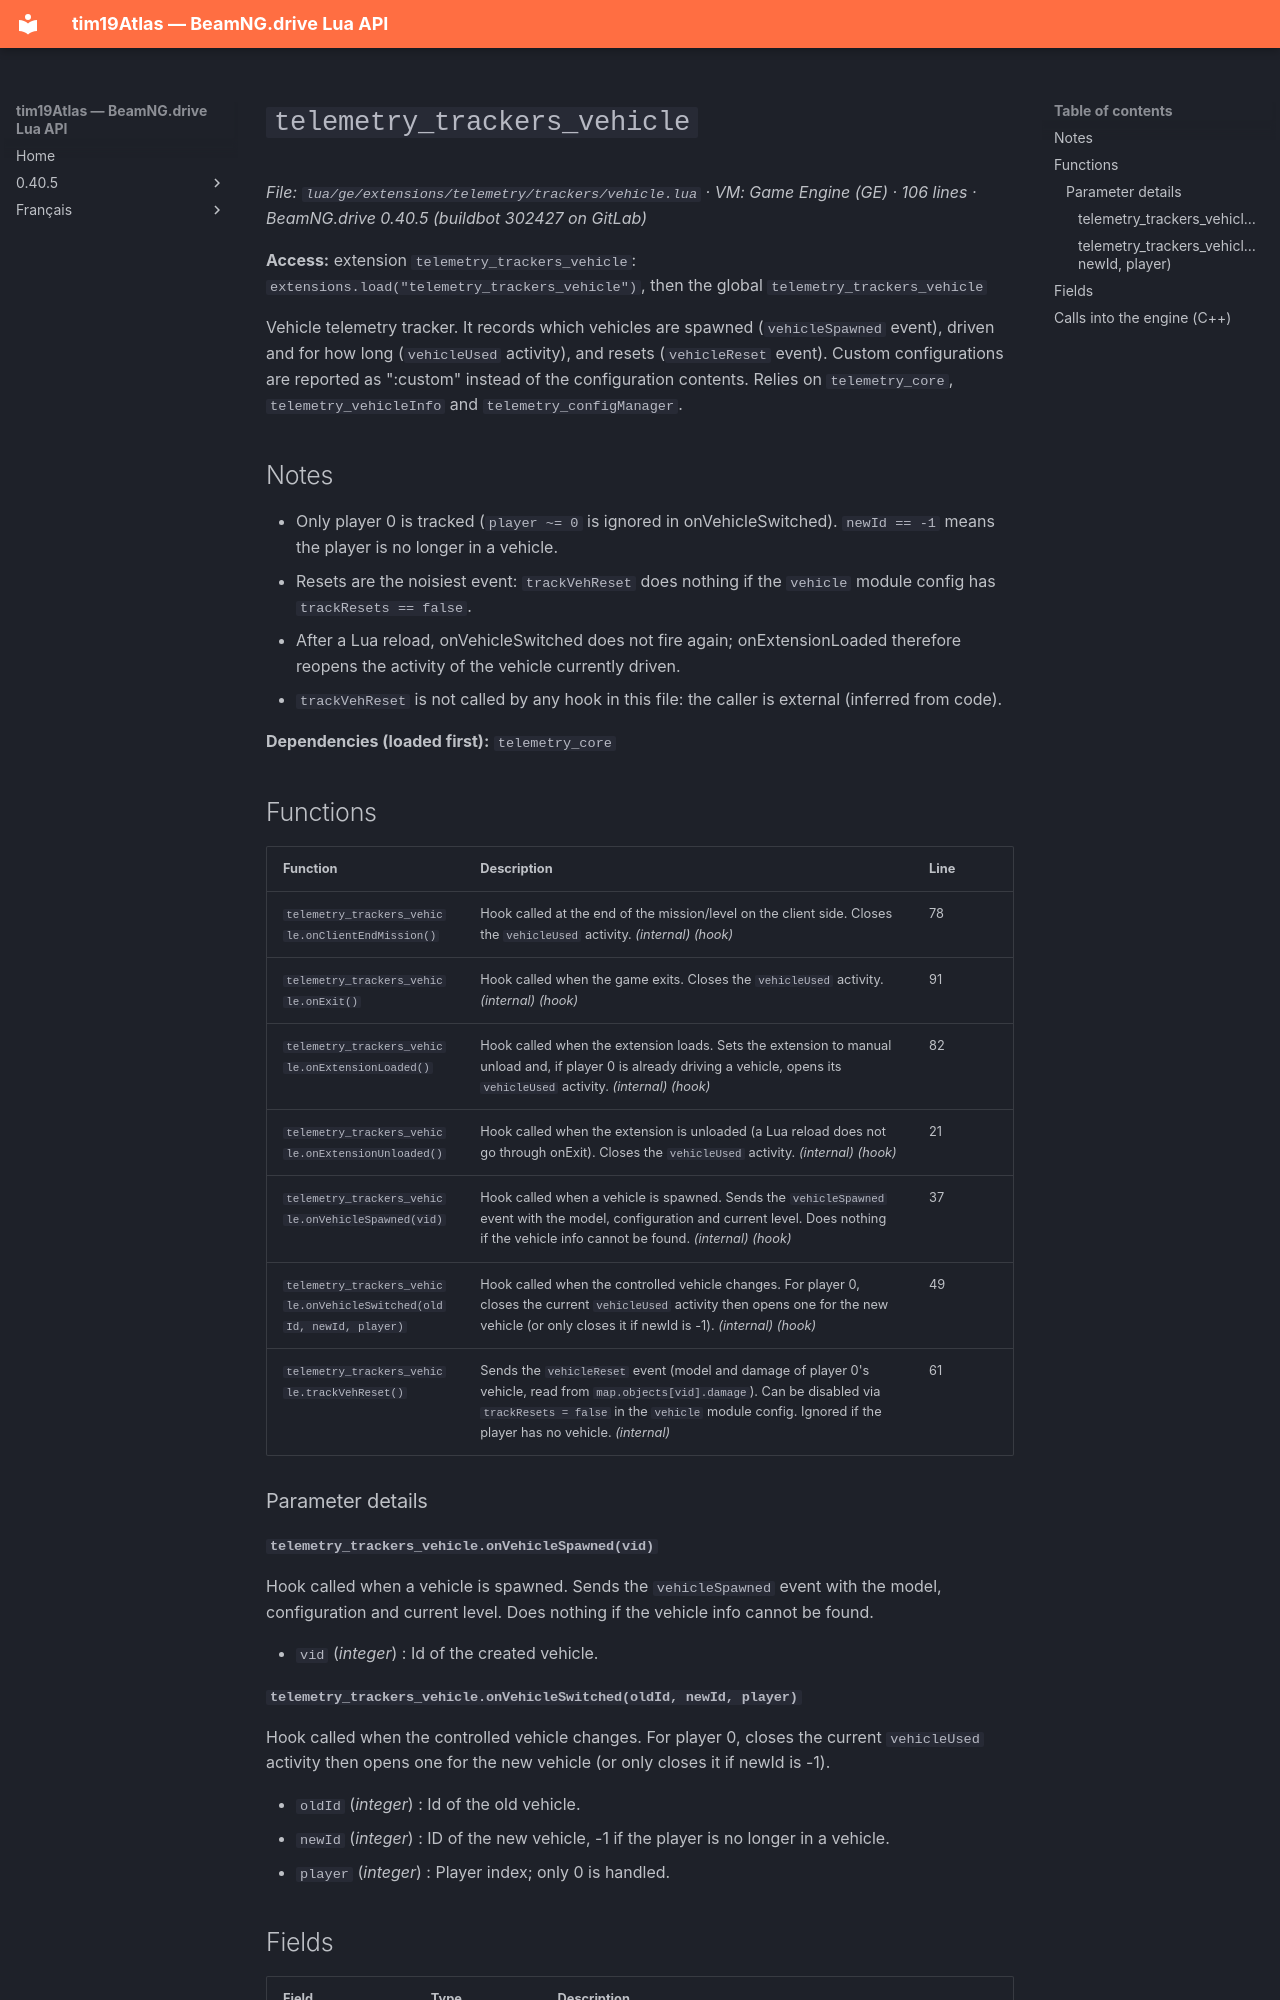

repository: Tim0219800/beamng-lua-atlas · page: 0.40.5/ge/extensions/telemetry/trackers/vehicle.html · generator: mkdocs

# `telemetry_trackers_vehicle`

*File: `lua/ge/extensions/telemetry/trackers/vehicle.lua` · VM: Game Engine (GE) · 106 lines · BeamNG.drive 0.40.5 (buildbot 302427 on GitLab)*

**Access:** extension `telemetry_trackers_vehicle`: `extensions.load("telemetry_trackers_vehicle")`, then the global `telemetry_trackers_vehicle`

Vehicle telemetry tracker. It records which vehicles are spawned (`vehicleSpawned` event), driven and for how long (`vehicleUsed` activity), and resets (`vehicleReset` event). Custom configurations are reported as ":custom" instead of the configuration contents. Relies on `telemetry_core`, `telemetry_vehicleInfo` and `telemetry_configManager`.

## Notes

- Only player 0 is tracked (`player ~= 0` is ignored in onVehicleSwitched). `newId == -1` means the player is no longer in a vehicle.
- Resets are the noisiest event: `trackVehReset` does nothing if the `vehicle` module config has `trackResets == false`.
- After a Lua reload, onVehicleSwitched does not fire again; onExtensionLoaded therefore reopens the activity of the vehicle currently driven.
- `trackVehReset` is not called by any hook in this file: the caller is external (inferred from code).

**Dependencies (loaded first):** `telemetry_core`

## Functions

| Function | Description | Line |
|---|---|---|
| `telemetry_trackers_vehicle.onClientEndMission()` | Hook called at the end of the mission/level on the client side. Closes the `vehicleUsed` activity. *(internal)* *(hook)* | 78 |
| `telemetry_trackers_vehicle.onExit()` | Hook called when the game exits. Closes the `vehicleUsed` activity. *(internal)* *(hook)* | 91 |
| `telemetry_trackers_vehicle.onExtensionLoaded()` | Hook called when the extension loads. Sets the extension to manual unload and, if player 0 is already driving a vehicle, opens its `vehicleUsed` activity. *(internal)* *(hook)* | 82 |
| `telemetry_trackers_vehicle.onExtensionUnloaded()` | Hook called when the extension is unloaded (a Lua reload does not go through onExit). Closes the `vehicleUsed` activity. *(internal)* *(hook)* | 21 |
| `telemetry_trackers_vehicle.onVehicleSpawned(vid)` | Hook called when a vehicle is spawned. Sends the `vehicleSpawned` event with the model, configuration and current level. Does nothing if the vehicle info cannot be found. *(internal)* *(hook)* | 37 |
| `telemetry_trackers_vehicle.onVehicleSwitched(oldId, newId, player)` | Hook called when the controlled vehicle changes. For player 0, closes the current `vehicleUsed` activity then opens one for the new vehicle (or only closes it if newId is -1). *(internal)* *(hook)* | 49 |
| `telemetry_trackers_vehicle.trackVehReset()` | Sends the `vehicleReset` event (model and damage of player 0's vehicle, read from `map.objects[vid].damage`). Can be disabled via `trackResets = false` in the `vehicle` module config. Ignored if the player has no vehicle. *(internal)* | 61 |

### Parameter details

#### `telemetry_trackers_vehicle.onVehicleSpawned(vid)`

Hook called when a vehicle is spawned. Sends the `vehicleSpawned` event with the model, configuration and current level. Does nothing if the vehicle info cannot be found.

- `vid` (*integer*) : Id of the created vehicle.
